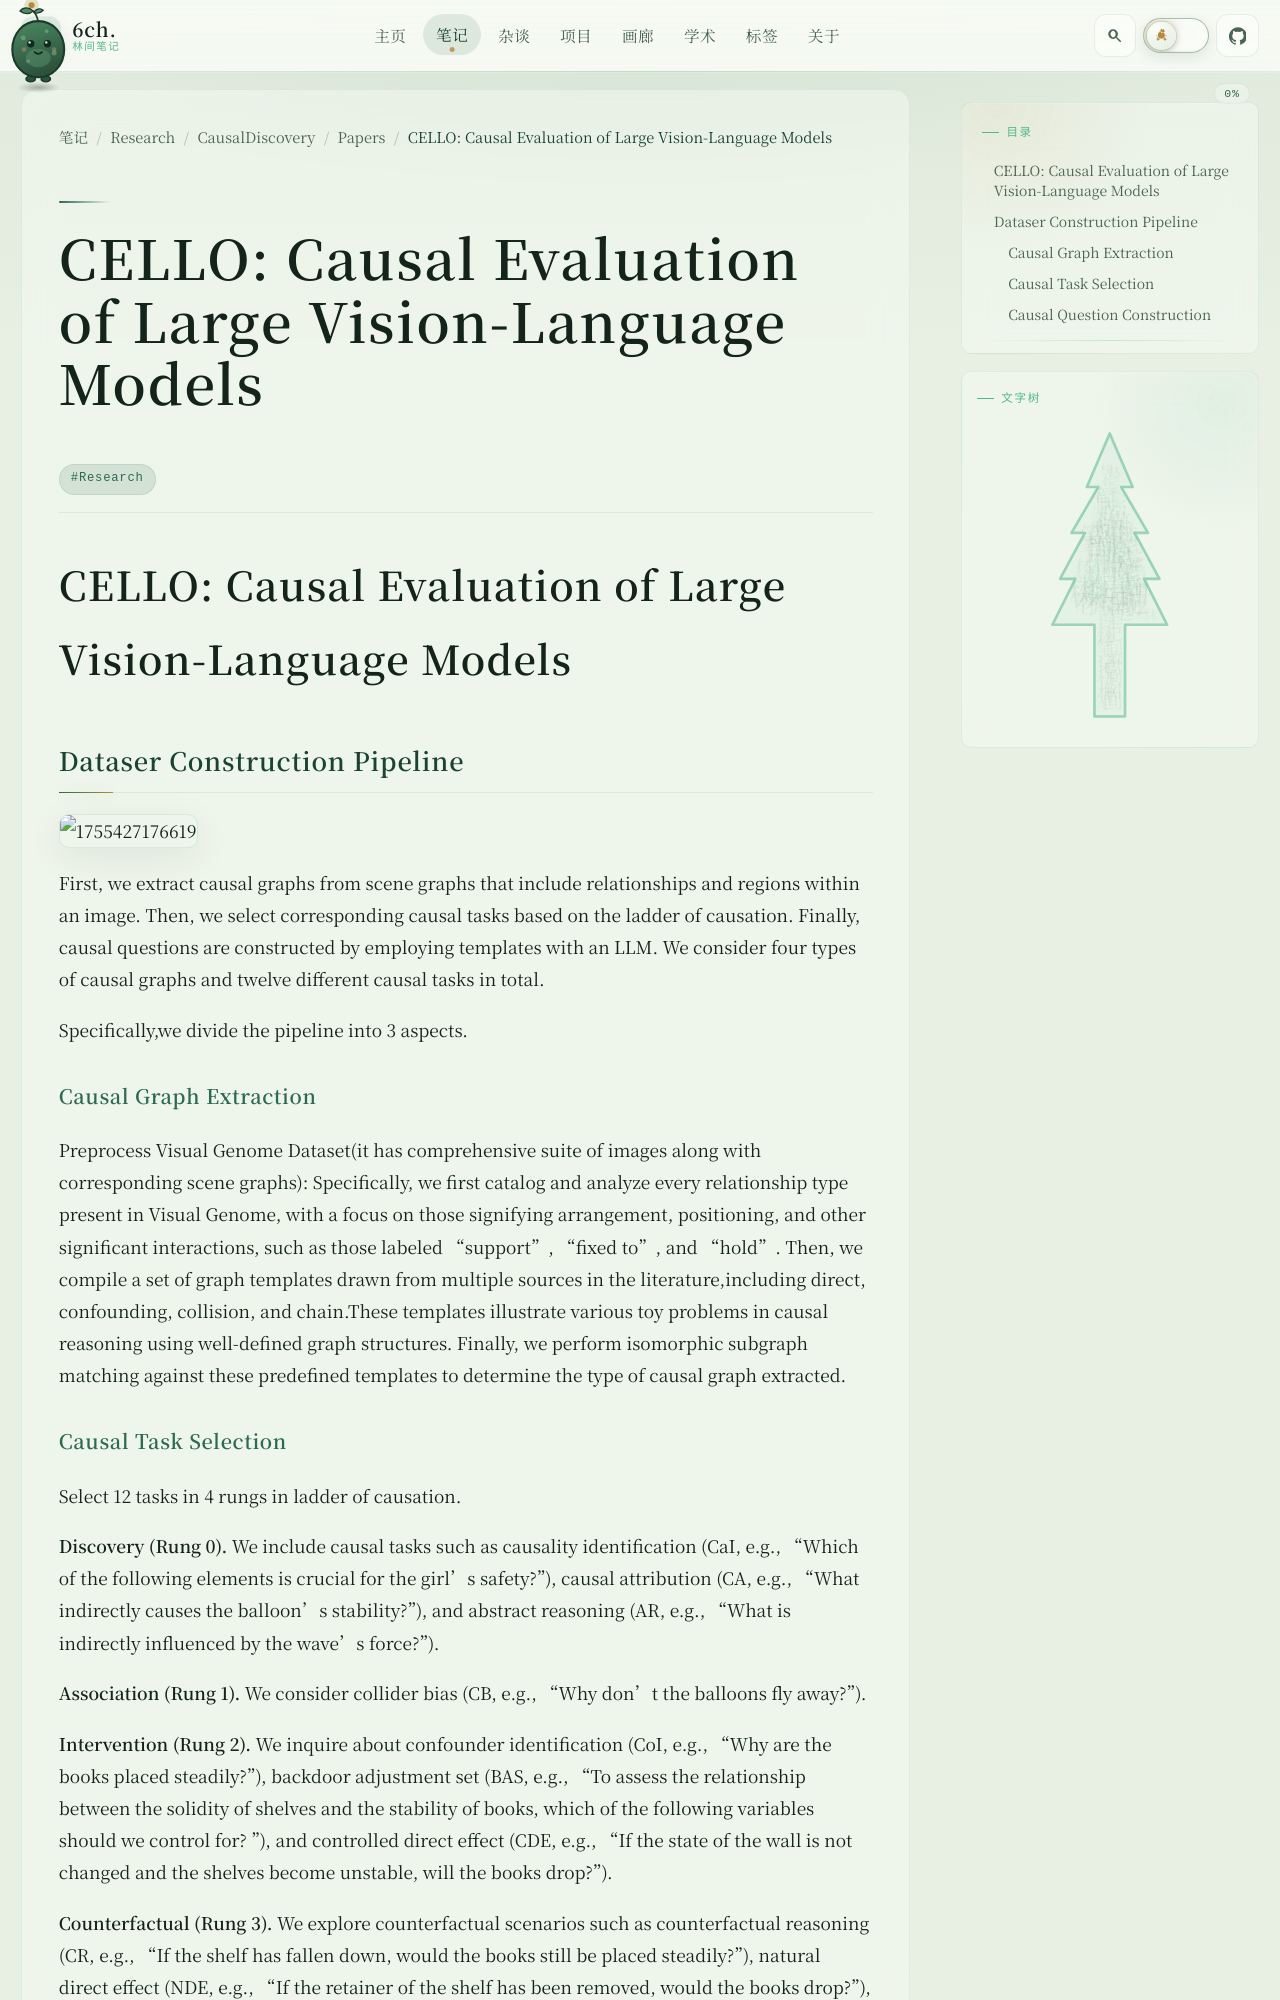

repository: 6chHenry/6chHenry.github.io · page: notes/Research/CausalDiscovery/Papers/CELLO/index.html · generator: mkdocs

# CELLO: Causal Evaluation of Large Vision-Language Models

## Dataser Construction Pipeline

![1755427176619](image/CELLO/1755427176619.png)

First, we extract causal graphs from scene graphs that include relationships and regions within an image. Then, we select
corresponding causal tasks based on the ladder of causation. Finally, causal questions are constructed by employing
templates with an LLM. We consider four types of causal graphs and twelve different causal tasks in total.

Specifically,we divide the pipeline into 3 aspects.

### Causal Graph Extraction

Preprocess Visual Genome Dataset(it has comprehensive suite of images along with corresponding scene graphs):
Specifically, we first catalog and analyze every
relationship type present in Visual Genome, with a
focus on those signifying arrangement, positioning,
and other significant interactions, such as those labeled “support”, “fixed to”, and “hold”. Then, we
compile a set of graph templates drawn from multiple sources in the literature,including direct, confounding,
collision, and chain.These
templates illustrate various toy problems in causal
reasoning using well-defined graph structures. Finally, we perform isomorphic subgraph matching
against these predefined templates to determine the
type of causal graph extracted.
